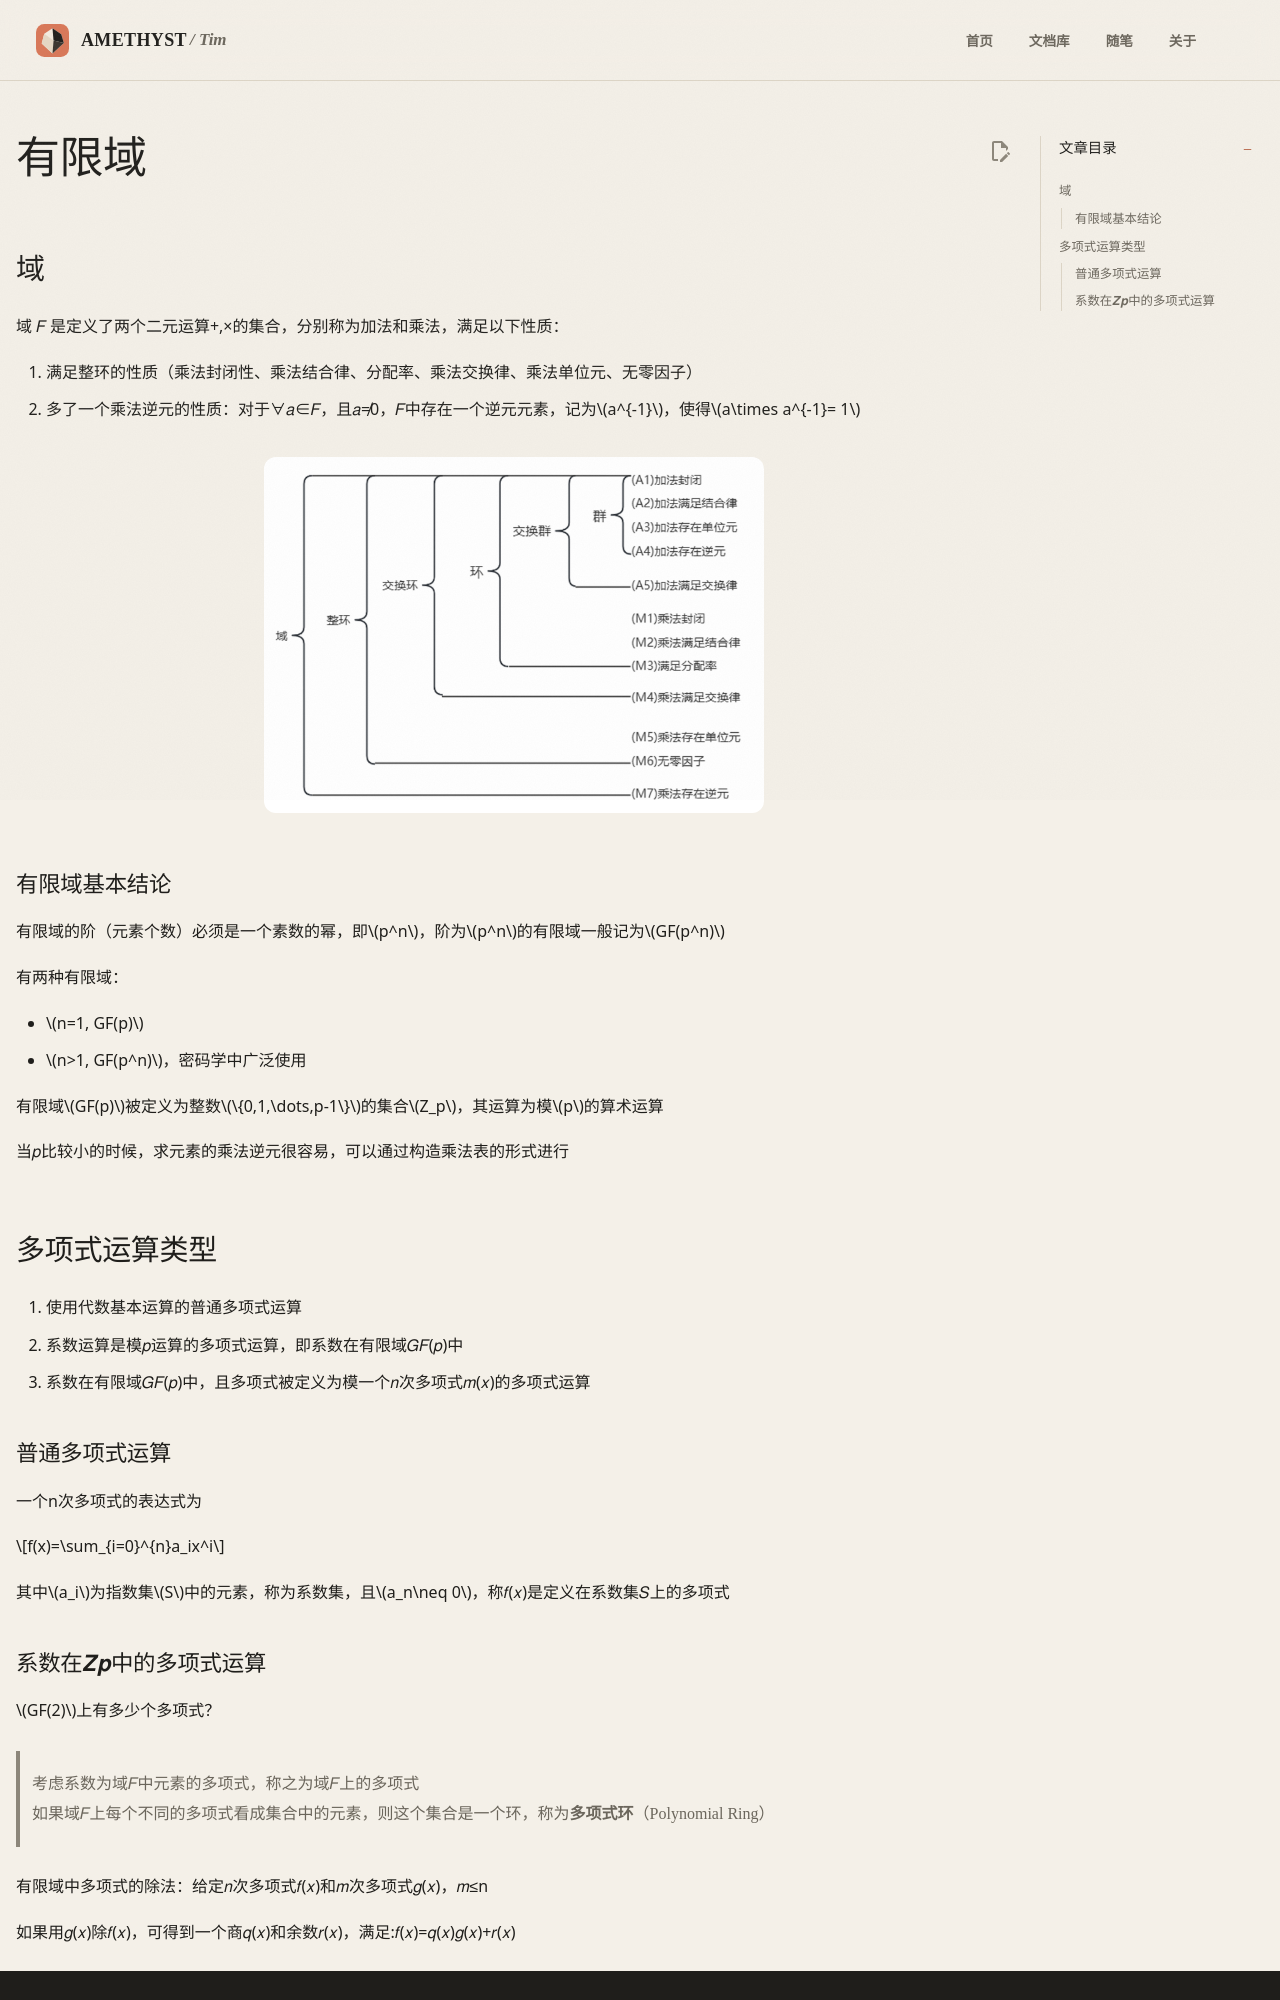

repository: AmethystTim/AmethystTim.github.io · page: 课程笔记/大三上/密码学基础/有限域/index.html · generator: mkdocs

## 域

域 𝐹 是定义了两个二元运算+,×的集合，分别称为加法和乘法，满足以下性质：

1. 满足整环的性质（乘法封闭性、乘法结合律、分配率、乘法交换律、乘法单位元、无零因子）
2. 多了一个乘法逆元的性质：对于∀𝑎∈𝐹，且𝑎≠0，𝐹中存在一个逆元元素，记为$a^{-1}$，使得$a\times a^{-1}= 1$
<figure markdown>
![img](enc4-1.png){width=500}
<figcaption></figcaption>
</figure>

### 有限域基本结论

有限域的阶（元素个数）必须是一个素数的幂，即$p^n$，阶为$p^n$的有限域一般记为$GF(p^n)$

有两种有限域：

- $n=1, GF(p)$
- $n>1, GF(p^n)$，密码学中广泛使用

有限域$GF(p)$被定义为整数$\{0,1,\dots,p-1\}$的集合$Z_p$，其运算为模$p$的算术运算

当𝑝比较小的时候，求元素的乘法逆元很容易，可以通过构造乘法表的形式进行

## 多项式运算类型

1. 使用代数基本运算的普通多项式运算
2. 系数运算是模𝑝运算的多项式运算，即系数在有限域𝐺𝐹(𝑝)中
3. 系数在有限域𝐺𝐹(𝑝)中，且多项式被定义为模一个𝑛次多项式𝑚(𝑥)的多项式运算

### 普通多项式运算

一个n次多项式的表达式为

$$f(x)=\sum_{i=0}^{n}a_ix^i$$

其中$a_i$为指数集$S$中的元素，称为系数集，且$a_n\neq 0$，称𝑓(𝑥)是定义在系数集𝑆上的多项式
